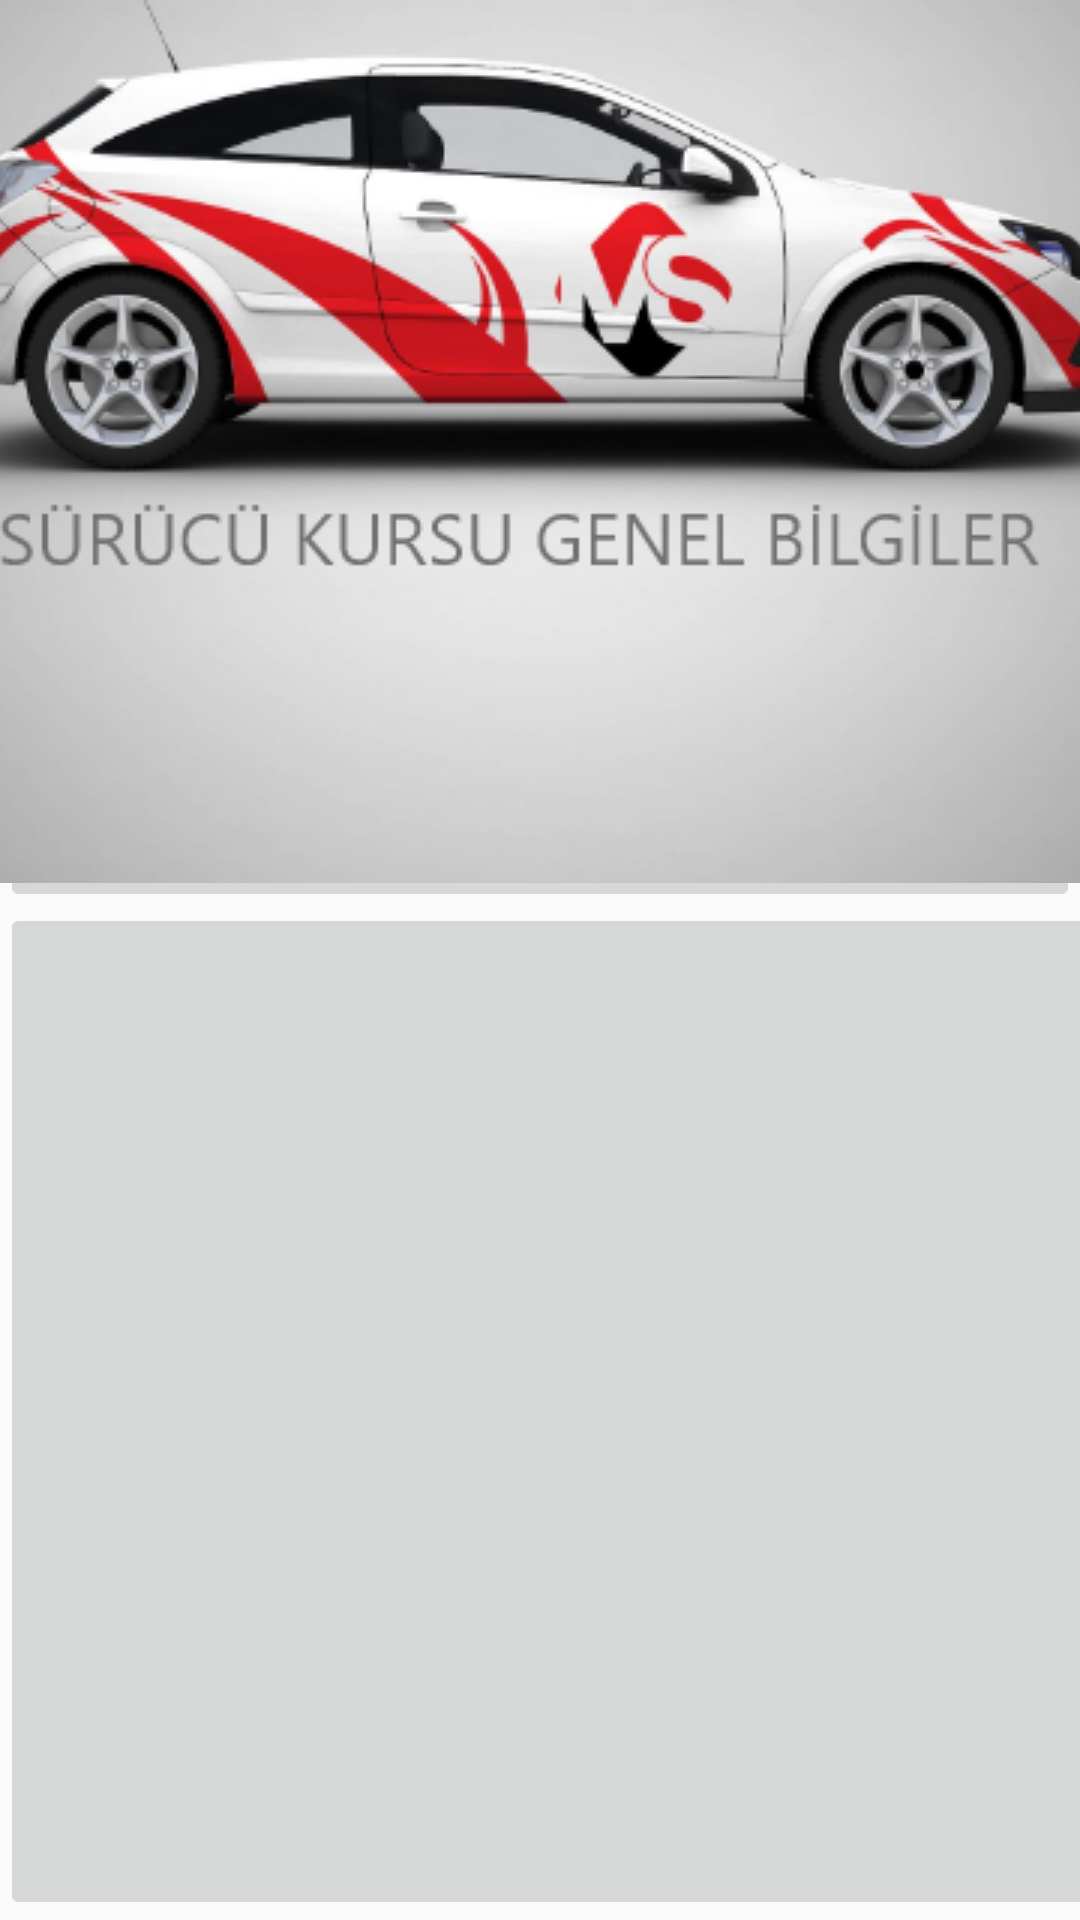

Android layout source for this screen:
<!-- AndroidManifest.xml: application theme Theme.Veritabaniproje -->
<!-- res/layout/activity_main.xml -->
<?xml version="1.0" encoding="utf-8"?>
<androidx.constraintlayout.widget.ConstraintLayout xmlns:android="http://schemas.android.com/apk/res/android"
    xmlns:app="http://schemas.android.com/apk/res-auto"
    xmlns:tools="http://schemas.android.com/tools"
    android:layout_width="match_parent"
    android:layout_height="match_parent"
    tools:context=".MainActivity">

    <ImageButton
        android:id="@+id/imageButton"
        android:layout_width="412dp"
        android:layout_height="339dp"
        app:layout_constraintBottom_toBottomOf="parent"
        app:layout_constraintStart_toStartOf="parent"
        app:srcCompat="@drawable/admin" />

    <ImageButton
        android:id="@+id/imageButton2"
        android:layout_width="wrap_content"
        android:layout_height="wrap_content"
        android:layout_marginBottom="336dp"
        app:layout_constraintBottom_toBottomOf="parent"
        app:layout_constraintEnd_toEndOf="parent"
        app:layout_constraintHorizontal_bias="1.0"
        app:layout_constraintStart_toStartOf="parent"
        app:srcCompat="@drawable/logo2" />

</androidx.constraintlayout.widget.ConstraintLayout>
<!-- resources referenced by this layout -->
<resources>
  <!-- drawable logo2: png bitmap (drawable, 122180 bytes) -->
  <style name="Theme.Veritabaniproje" parent="Theme.AppCompat.Light.NoActionBar">
          
          <item name="colorPrimary">@color/purple_500</item>
          <item name="colorPrimaryVariant">@color/purple_700</item>
          <item name="colorOnPrimary">@color/white</item>
          
          <item name="colorSecondary">@color/teal_200</item>
          <item name="colorSecondaryVariant">@color/teal_700</item>
          <item name="colorOnSecondary">@color/black</item>
          
          <item name="android:statusBarColor">?attr/colorPrimaryVariant</item>
          
      </style>
  <color name="purple_500">#5587ED</color>
  <color name="purple_700">#5A8BF1</color>
  <color name="white">#FFFFFFFF</color>
  <color name="teal_200">#FF03DAC5</color>
  <color name="teal_700">#FF018786</color>
  <color name="black">#FF000000</color>
</resources>
